Labelled photos from "images", an image-classification folder in oxford-computational-area/cmas-2026. The possible labels are: airplane, car.

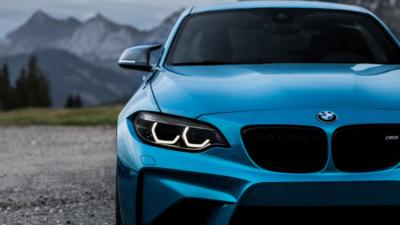
Label: car

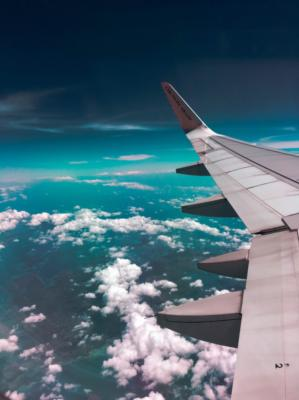
Label: airplane

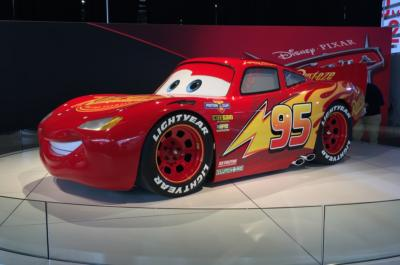
Label: car

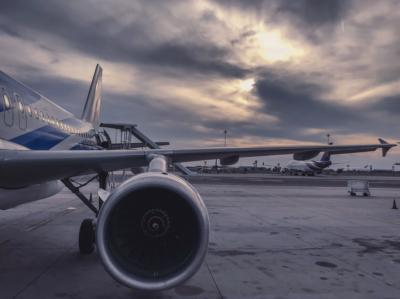
Label: airplane

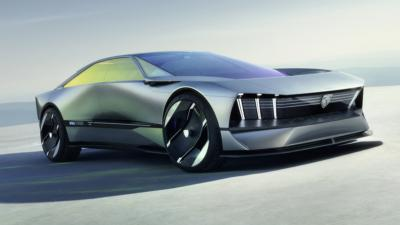
Label: car

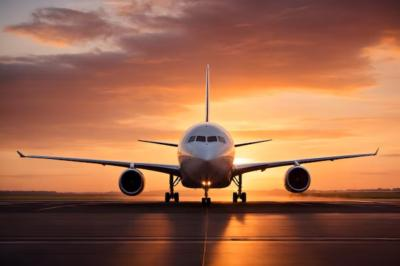
Label: airplane
